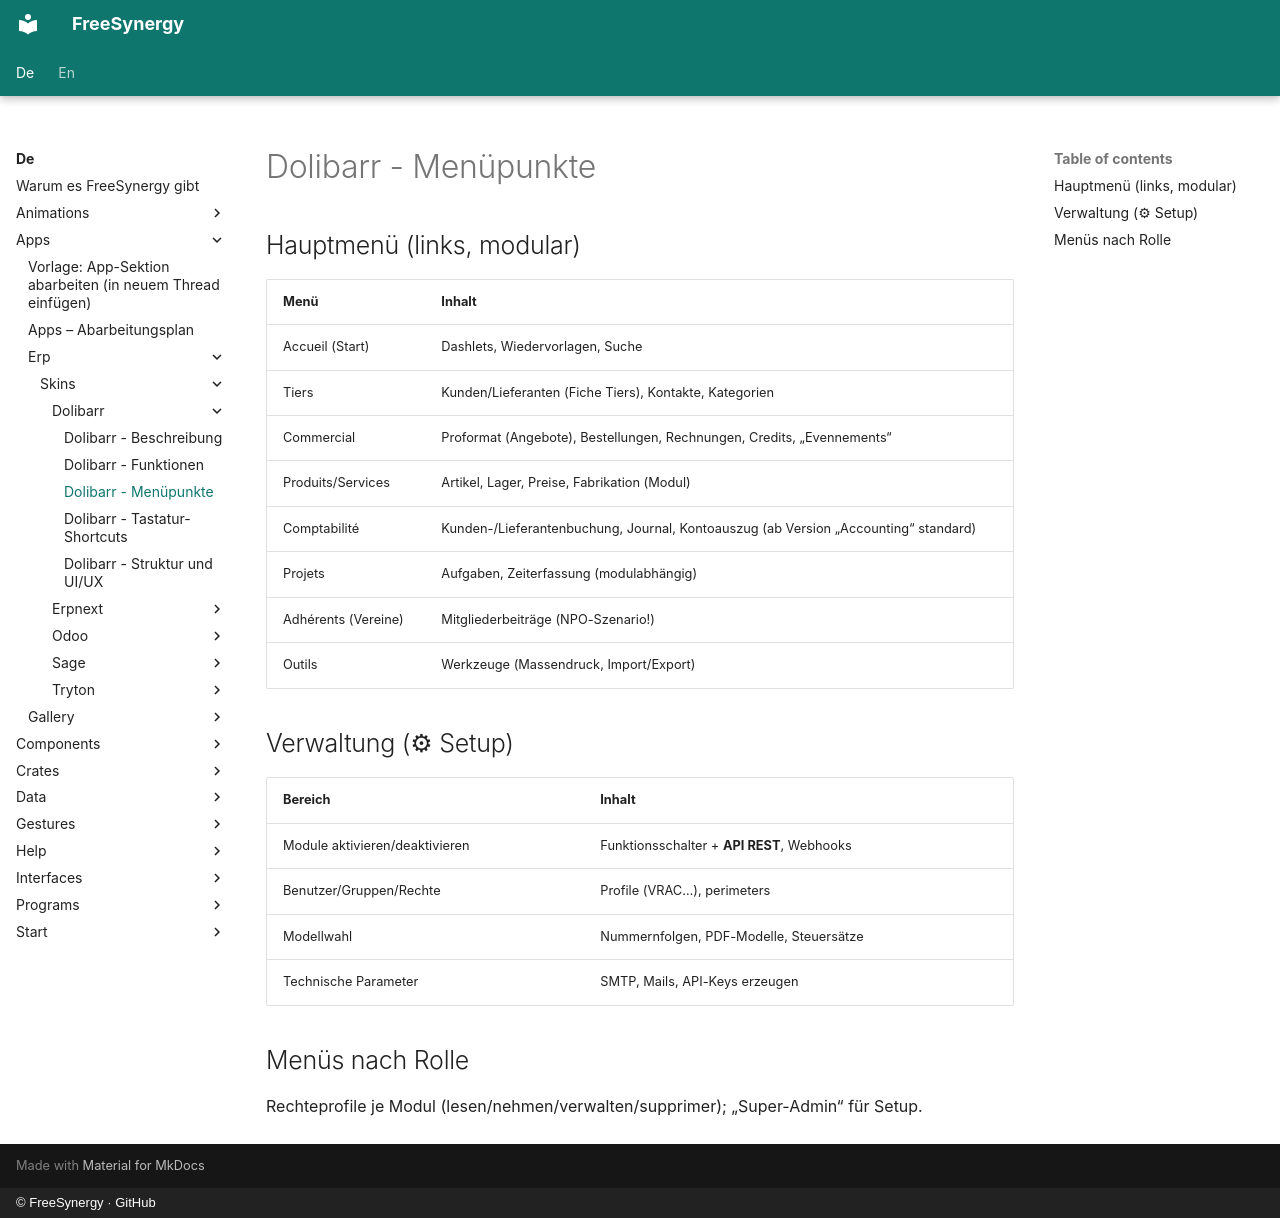

repository: FreeSynergy/fs-documentation · page: de/apps/erp/skins/dolibarr/menu/index.html · generator: mkdocs · copyright: © FreeSynergy · GitHub

# Dolibarr - Menüpunkte

## Hauptmenü (links, modular)

| Menü | Inhalt |
|------|--------|
| Accueil (Start) | Dashlets, Wiedervorlagen, Suche |
| Tiers | Kunden/Lieferanten (Fiche Tiers), Kontakte, Kategorien |
| Commercial | Proformat (Angebote), Bestellungen, Rechnungen, Credits, „Evennements“ |
| Produits/Services | Artikel, Lager, Preise, Fabrikation (Modul) |
| Comptabilité | Kunden-/Lieferantenbuchung, Journal, Kontoauszug (ab Version „Accounting“ standard) |
| Projets | Aufgaben, Zeiterfassung (modulabhängig) |
| Adhérents (Vereine) | Mitgliederbeiträge (NPO-Szenario!) |
| Outils | Werkzeuge (Massendruck, Import/Export) |

## Verwaltung (⚙ Setup)

| Bereich | Inhalt |
|---------|--------|
| Module aktivieren/deaktivieren | Funktionsschalter + **API REST**, Webhooks |
| Benutzer/Gruppen/Rechte | Profile (VRAC…), perimeters |
| Modellwahl | Nummernfolgen, PDF-Modelle, Steuersätze |
| Technische Parameter | SMTP, Mails, API-Keys erzeugen |

## Menüs nach Rolle

Rechteprofile je Modul (lesen/nehmen/verwalten/supprimer); „Super-Admin“ für Setup.
